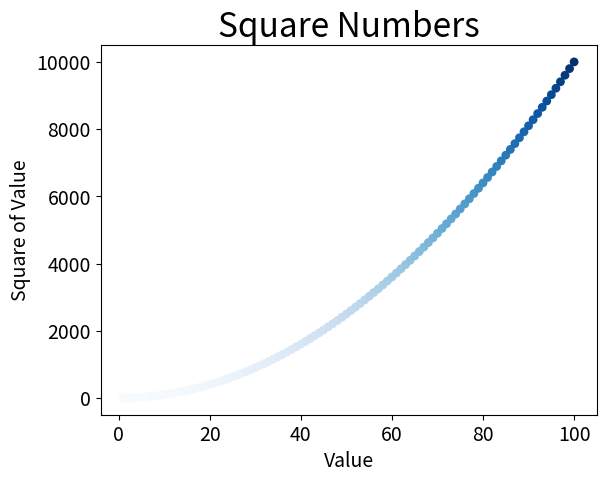

Python code for this plot:
import matplotlib.pyplot as plt

x_values=list(range(1,101))
y_values=[x**2 for x in x_values]
#plt.scatter(x_values,y_values,c='red',edgecolor='none',s=40)#s是点的大小
#plt.scatter(x_values,y_values,c=(0,0,0.8),edgecolor='none',s=40)#s是点的大小,c配置为淡蓝色
plt.scatter(x_values,y_values,c=y_values,cmap=plt.cm.Blues,edgecolor='none',s=40)
#坐标越大颜色越深

#设置图标标题并给坐标轴加上标签
plt.title("Square Numbers",fontsize=24)
plt.xlabel("Value",fontsize=14)
plt.ylabel("Square of Value",fontsize=14)

#设置刻度标记大小
plt.tick_params(axis='both',which='major',labelsize=14)
#设置每个坐标的取值范围
#plt.axis(0, 1100, 0, 1100000)

#自动保存图标到文件，并且减除空白区域
plt.savefig('squares_plot.png',bbox_inches='tight')
plt.show()